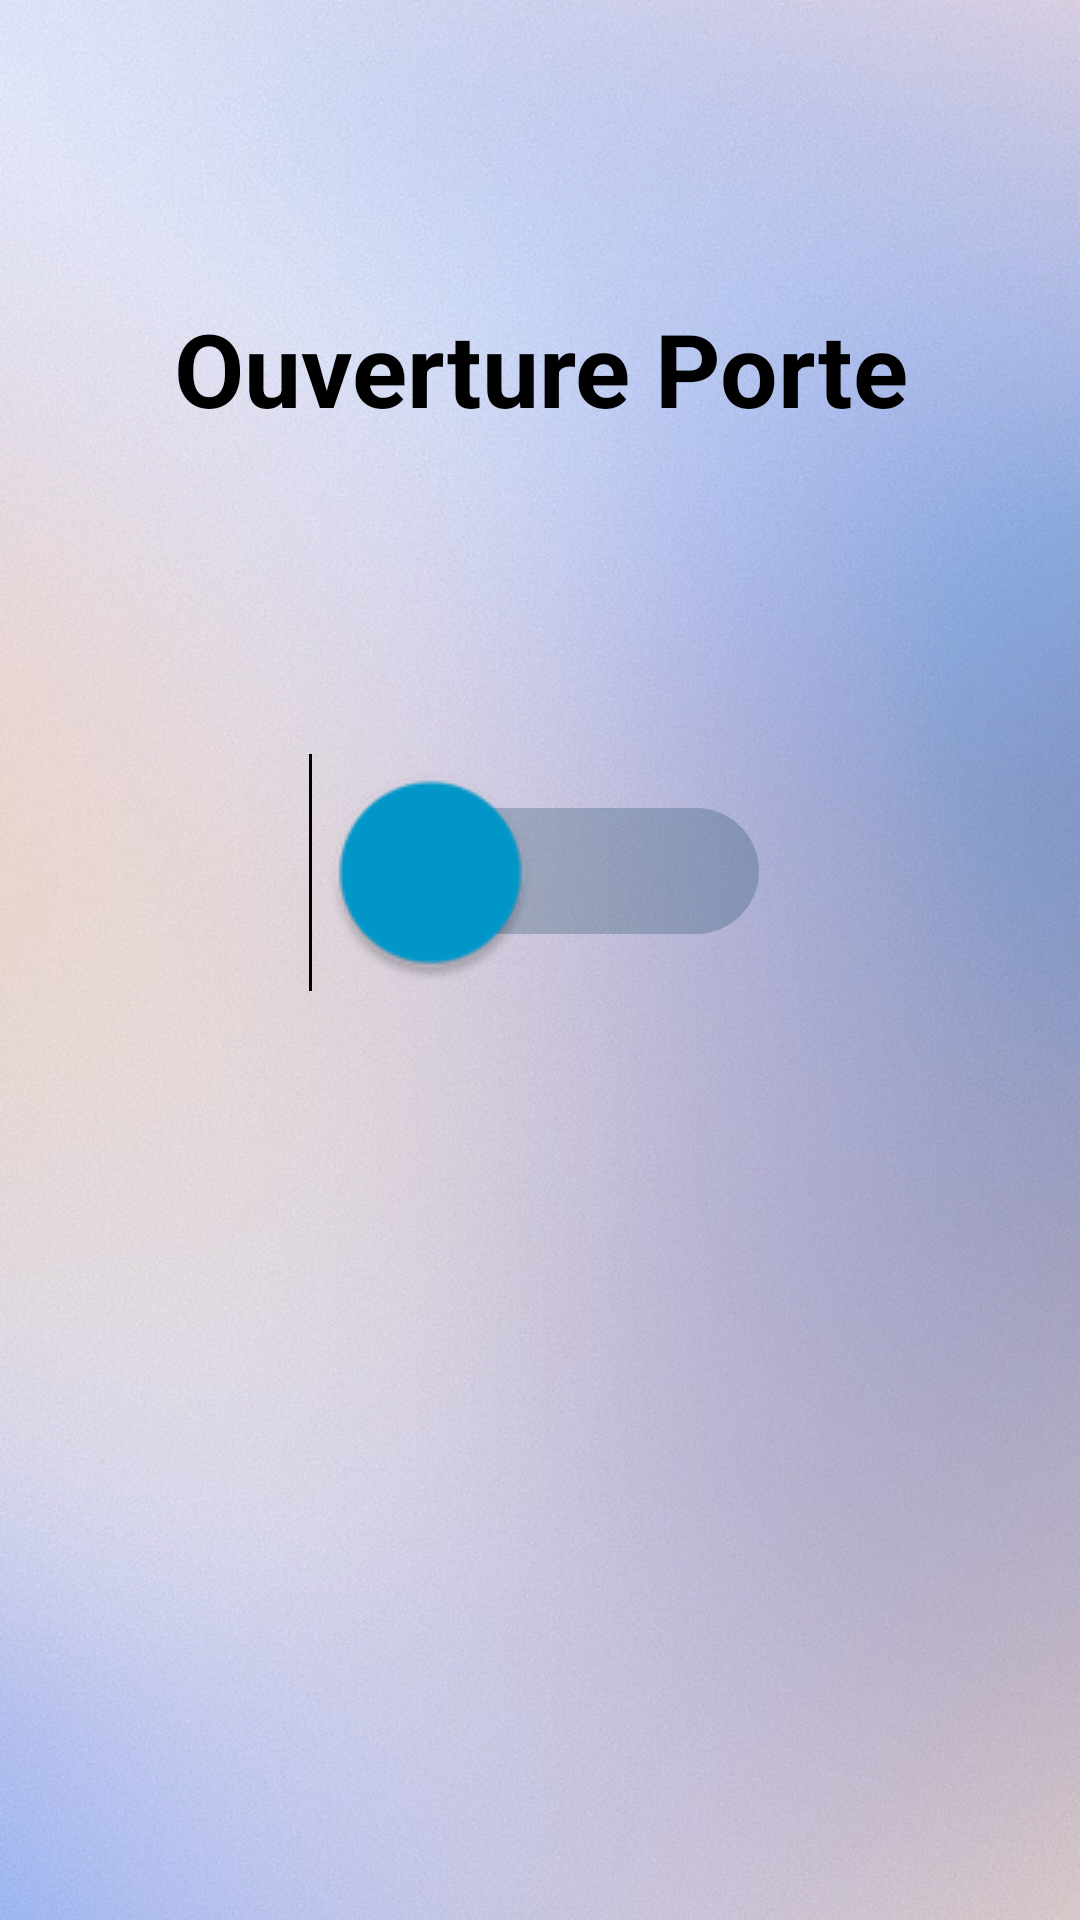

Reconstruct the res/layout file that produces this screen, plus the resources it refers to.
<!-- AndroidManifest.xml: application theme Theme.Polyhome -->
<!-- res/layout/activity_garage.xml -->
<?xml version="1.0" encoding="utf-8"?>

<androidx.constraintlayout.widget.ConstraintLayout xmlns:android="http://schemas.android.com/apk/res/android"
    xmlns:app="http://schemas.android.com/apk/res-auto"
    xmlns:tools="http://schemas.android.com/tools"
    android:layout_width="match_parent"
    android:layout_height="match_parent"
    android:background="@drawable/wallpapers"
    android:backgroundTint="#80FFFFFF"
    android:backgroundTintMode="src_over">

    <LinearLayout
        android:layout_width="match_parent"
        android:layout_height="match_parent"
        android:orientation="vertical">

        <TextView
            android:id="@+id/textPorte_garage"
            android:layout_width="match_parent"
            android:layout_height="wrap_content"
            android:layout_gravity="center"
            android:gravity="center"
            android:paddingTop="100sp"
            android:paddingBottom="30sp"
            android:text="Ouverture Porte"
            android:textColor="@color/black"
            android:textSize="34sp"
            android:textStyle="bold" />

        <Switch
            android:id="@+id/toggle_portegarage"
            android:layout_width="wrap_content"
            android:layout_height="41dp"
            android:layout_gravity="center"
            android:layout_marginStart="4dp"
            android:layout_marginTop="80dp"
            android:layout_marginBottom="601dp"
            android:gravity="center"
            android:includeFontPadding="false"
            android:paddingTop="10sp"
            android:scaleX="3"
            android:scaleY="3"
            android:textSize="24sp"
            android:thumbTint="@android:color/holo_blue_dark"
            android:trackTint="#12445B" />
    </LinearLayout>

</androidx.constraintlayout.widget.ConstraintLayout>
<!-- resources referenced by this layout -->
<resources>
  <color name="black">#FF000000</color>
  <!-- drawable wallpapers: jpg bitmap (drawable-nodpi, 119695 bytes) -->
  <style name="Theme.Polyhome" parent="Base.Theme.Polyhome" />
  <style name="Base.Theme.Polyhome" parent="Theme.Material3.DayNight.NoActionBar">
          
          <item name="colorPrimary">@android:color/holo_blue_light</item>
      </style>
</resources>
